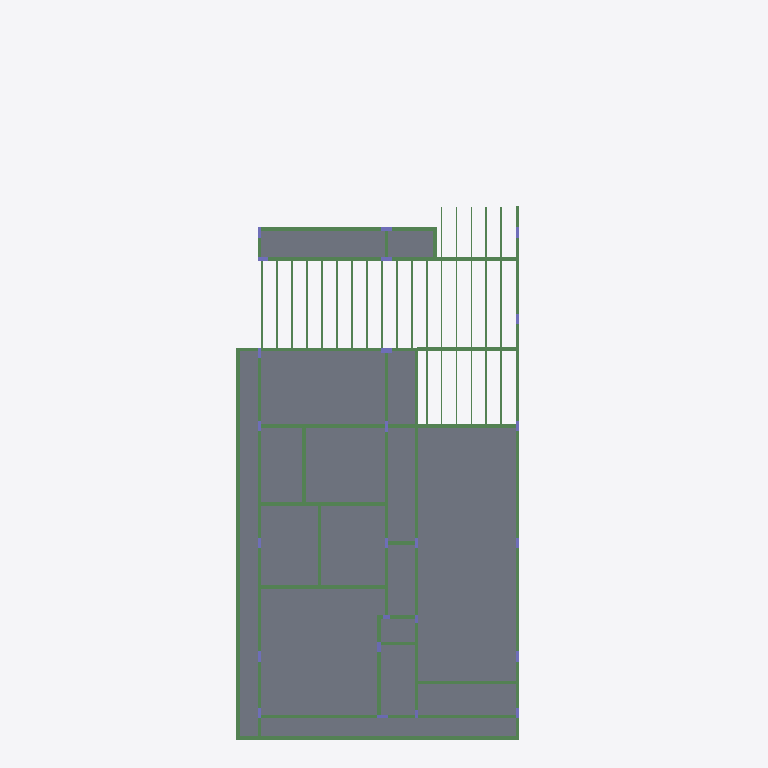
Plan cut of the same IFC building model at storey 'Cobertura' (level 6.25 m, cut at 7.65 m), seen from above with north up, elements coloured by IFC class: 129 beams (green), 21 columns (violet), 18 slabs (grey). Cut surfaces are drawn darker.
Extent 11.3 m × 27.1 m × 10.4 m (x, y, z). Storeys (5): Baldrame at 0.00 m; Superior at 3.20 m; Cobertura at 6.25 m; Reservatório at 7.40 m; Tampa Caixa at 8.95 m. Elements (523): 300 IfcBeam, 108 IfcSlab, 87 IfcColumn, 26 IfcFooting, 2 IfcStairFlight.

HEADER;
FILE_DESCRIPTION(('IFC4'),'2;1');
FILE_NAME('','2018-06-07T13:23:03',(''),(''),'','IfcPlusPlus','');
FILE_SCHEMA(('IFC4'));
ENDSEC;
DATA;
#8=IFCPROJECT('2mWMGZP3j24O7d0GVlBem3',#13,'PROJETO ESTRUTURAL',$,$,$,$,(#7),#2);
#16=IFCSITE('1jb4T0SSn7fgUH2SEPxIAt',#13,$,$,$,#15,$,$,$,$,$,$,$,$);
#21=IFCBUILDING('0QK4UeWY905ASwZNPYoBpI',#13,$,$,$,#20,$,$,$,$,$,$);
#1286=IFCBUILDINGSTOREY('2Qk_1BgqPBDOedDVPf5FQ3',#13,'Baldrame',$,$,#1285,$,'Baldrame',.ELEMENT.,0.0);
#5993=IFCBUILDINGSTOREY('0zKIg01Tj4QBTvFNmg_3ZI',#13,'Superior',$,$,#5992,$,'Superior',.ELEMENT.,320.0);
#25768=IFCBUILDINGSTOREY('0r3L0ODg12hRh0gmCcYZlG',#13,'Cobertura',$,$,#25767,$,'Cobertura',.ELEMENT.,625.0);
#44159=IFCBUILDINGSTOREY('179LgP8sb2bBJFWQ98jBXw',#13,'Reservatório',$,$,#44158,$,'Reservatório',.ELEMENT.,740.0);
#45050=IFCBUILDINGSTOREY('0$hlNFY$f8iuffnxC5ZxkW',#13,'Tampa Caixa',$,$,#45049,$,'Tampa Caixa',.ELEMENT.,895.0);
#40522=IFCSLAB('08yeOgvofAhesKXBlkj$Ka',#13,'L9',$,$,#40521,#40529,$,.FLOOR.);
#35819=IFCSLAB('3f06UmKs114OLKaPuAPzSj',#13,'L13',$,$,#35818,#35826,$,.FLOOR.);
#39025=IFCSLAB('3wMqfca6DAzgHryMqOJzjM',#13,'L4',$,$,#39024,#39032,$,.FLOOR.);
#37798=IFCSLAB('0DJouLe2L0NxCXZKMjrroS',#13,'L3',$,$,#37797,#37805,$,.FLOOR.);
#39866=IFCSLAB('2JNy6raWv5ug9wqysAv3rw',#13,'L7',$,$,#39865,#39873,$,.FLOOR.);
#35285=IFCSLAB('0qtyl5Eon2dBpxC6hF8PEZ',#13,'L11',$,$,#35284,#35292,$,.FLOOR.);
#36864=IFCSLAB('1FvMfObo11SOtaIdqR4Z9J',#13,'L16',$,$,#36863,#36871,$,.FLOOR.);
#34978=IFCSLAB('3NWYZ7QXTCtxOn7dQneW2E',#13,'L10',$,$,#34977,#34985,$,.FLOOR.);
#34831=IFCSLAB('2yxli2hs10Rhbgt$e9k0SY',#13,'L1',$,$,#34830,#34838,$,.FLOOR.);
#40135=IFCSLAB('01k55Hr8D6tw1heKA5evaQ',#13,'L8',$,$,#40134,#40142,$,.FLOOR.);
#36557=IFCSLAB('02BPQ3EvH2UwdggcPuimt1',#13,'L15',$,$,#36556,#36564,$,.FLOOR.);
#39599=IFCSLAB('2UNeMERPXE38qrSJsVjsNE',#13,'L6',$,$,#39598,#39606,$,.FLOOR.);
#44676=IFCSLAB('28WRZ9ELrAcPclO3iWzDDV',#13,'CONTRAP1',$,$,#44675,#44683,$,.FLOOR.);
#41349=IFCSLAB('0K3aRxtGP3wv$Fnwqzakcj',#13,'MAC1',$,$,#41348,#41352,$,.FLOOR.);
#39332=IFCSLAB('2Pl1AeVtP9NRNIG5TBesql',#13,'L5',$,$,#39331,#39339,$,.FLOOR.);
#35592=IFCSLAB('0XRrAH3QTFtgA1MX6KMEzL',#13,'L12',$,$,#35591,#35599,$,.FLOOR.);
#37651=IFCSLAB('2YAl2uG5PFIPfJvqmtz2Op',#13,'L2',$,$,#37650,#37658,$,.FLOOR.);
#27017=IFCBEAM('1soE8PHNL47fVLu2TfQ26h',#13,'VC12',$,$,#27016,#27024,$,$);
#36250=IFCSLAB('27nnqo6MX2eAZukM3l81oC',#13,'L14',$,$,#36249,#36257,$,.FLOOR.);
#27095=IFCBEAM('05n5wJGj9CxxkHcq13UdQA',#13,'VC13',$,$,#27094,#27102,$,$);
#26757=IFCBEAM('270zobHzT1Ewg3q$DXxnAk',#13,'VC1',$,$,#26756,#26764,$,$);
#27069=IFCBEAM('2MBBrDxHT0mBGxRS_uiBrn',#13,'VC13',$,$,#27068,#27076,$,$);
#27979=IFCBEAM('013ShgaHj80wXgrRrN4QaM',#13,'VC23',$,$,#27978,#27986,$,$);
#28785=IFCBEAM('2hSL4rXozEC9g79PVm6Slw',#13,'VC5',$,$,#28784,#28792,$,$);
#28161=IFCBEAM('1u8RKFPSn6twOm8$e$CJtJ',#13,'VC25',$,$,#28160,#28168,$,$);
#28135=IFCBEAM('0qMYeg0gn64uKpg132HzsL',#13,'VC25',$,$,#28134,#28142,$,$);
#26835=IFCBEAM('2mF_1H5C50dPX2_xJv8Yq2',#13,'VC10',$,$,#26834,#26842,$,$);
#27381=IFCBEAM('0svEAFL892M9JIz2iBToXV',#13,'VC18',$,$,#27380,#27388,$,$);
#29019=IFCBEAM('2VC_AduT9EtwZgZDE$n1Qy',#13,'VC6',$,$,#29018,#29026,$,$);
#44216=IFCBEAM('3P4m6AcZzC9gCt2YBcf4FA',#13,'V3',$,$,#44215,#44223,$,$);
#27407=IFCBEAM('3qIEipxhTBhv_ldcOxy$Kj',#13,'VC19',$,$,#27406,#27414,$,$);
#27043=IFCBEAM('12bGRxJq1FrB2Ew6q2iXqF',#13,'VC13',$,$,#27042,#27050,$,$);
#29097=IFCBEAM('2hSEkKInn1AhQQHyC3IZ__',#13,'VC8',$,$,#29096,#29104,$,$);
#28031=IFCBEAM('0bDZyolo1EMR0sTLyOMPZN',#13,'VC23',$,$,#28030,#28038,$,$);
#28187=IFCBEAM('00xlwryiH9gwPTu2v8Uqwl',#13,'VC25',$,$,#28186,#28194,$,$);
#27823=IFCBEAM('3ukaZ7Y3z3ohqQaVXgfq28',#13,'VC21',$,$,#27822,#27830,$,$);
#27303=IFCBEAM('2H465SsCv7WBnyovFF4c$Y',#13,'VC15',$,$,#27302,#27310,$,$);
#27797=IFCBEAM('3wWXb3_dj3lQqiQJ_eOEO5',#13,'VC21',$,$,#27796,#27804,$,$);
#27953=IFCBEAM('1kx0t9bx93yRcA0KstvvW5',#13,'VC23',$,$,#27952,#27960,$,$);
#44242=IFCBEAM('0MG1ndnHf6leeFu14Dc4dd',#13,'V4',$,$,#44241,#44249,$,$);
#27329=IFCBEAM('0s7lby6rLDP8nL7qsttmYb',#13,'VC16',$,$,#27328,#27336,$,$);
#27199=IFCBEAM('2hqEr9yk924PuUDQvAgltP',#13,'VC15',$,$,#27198,#27206,$,$);
#26325=IFCBEAM('3EgA6rPlL7HBLMIAUMWfKJ',#13,'MADEIRA18',$,$,#26324,#26330,$,$);
#26397=IFCBEAM('3rOSJ4QVX8xgTOp2GDWJoM',#13,'MADEIRA19',$,$,#26396,#26402,$,$);
#26013=IFCBEAM('1YB2q$QWr6NOW3l1CpjUMy',#13,'MADEIRA14',$,$,#26012,#26018,$,$);
#25917=IFCBEAM('079zOwxIf8PBjqQyt_qFIn',#13,'MADEIRA10',$,$,#25916,#25922,$,$);
#25941=IFCBEAM('3gC6vPkSzFXOuSBmfP1Dq_',#13,'MADEIRA11',$,$,#25940,#25946,$,$);
#25989=IFCBEAM('2Gn14y0952W8s24xoC24w7',#13,'MADEIRA13',$,$,#25988,#25994,$,$);
#25965=IFCBEAM('23SmFmZWvAQfgoPFeJurC1',#13,'MADEIRA12',$,$,#25964,#25970,$,$);
#26589=IFCBEAM('0uc3Y12Pj35h3IhKifML1J',#13,'MADEIRA3',$,$,#26588,#26594,$,$);
#26613=IFCBEAM('0bYjipyHXFDwfHxdbcizzi',#13,'MADEIRA4',$,$,#26612,#26618,$,$);
#26637=IFCBEAM('37wLeU49rFWPwDzNllRT6Q',#13,'MADEIRA5',$,$,#26636,#26642,$,$);
#26661=IFCBEAM('1I9$_9$vzDgvnPC57bkO8P',#13,'MADEIRA6',$,$,#26660,#26666,$,$);
#26685=IFCBEAM('1hY1o$Wxb2kQp2kglMiFA_',#13,'MADEIRA7',$,$,#26684,#26690,$,$);
#26709=IFCBEAM('0iSi7Lbg96wAYJgWOBHJIL',#13,'MADEIRA8',$,$,#26708,#26714,$,$);
#26733=IFCBEAM('0hq8xEjm14SArLPzmxfm3C',#13,'MADEIRA9',$,$,#26732,#26738,$,$);
#26913=IFCBEAM('1GT98eA01BpO2h$fDK3gyW',#13,'VC11',$,$,#26912,#26920,$,$);
#26939=IFCBEAM('3LPcF1wLP25ef3pysZFlgC',#13,'VC11',$,$,#26938,#26946,$,$);
#29123=IFCBEAM('30sToplXv9EP_M_OQPTgwj',#13,'VC8',$,$,#29122,#29130,$,$);
#28863=IFCBEAM('31Zt9SkC17bvHRF_gG0_eD',#13,'VC5',$,$,#28862,#28870,$,$);
#28993=IFCBEAM('3K0fe0Ccv5NuhrCe7rVRiM',#13,'VC6',$,$,#28992,#29000,$,$);
#28239=IFCBEAM('1EdPCw8P57t9JPgFjE7YXE',#13,'VC25',$,$,#28238,#28246,$,$);
#26037=IFCBEAM('2JzD5Sj4XB084PoSD_mEqh',#13,'MADEIRA14',$,$,#26036,#26042,$,$);
#26277=IFCBEAM('0yI4DuymP8Ygmpn8tDsfoG',#13,'MADEIRA18',$,$,#26276,#26282,$,$);
#26373=IFCBEAM('3DO4TEZyP2sPrAwoGtCtiX',#13,'MADEIRA19',$,$,#26372,#26378,$,$);
#26887=IFCBEAM('10awmNCIPFlR4wBQAJvsL1',#13,'VC11',$,$,#26886,#26894,$,$);
#26965=IFCBEAM('1u74fkrB56nQFsIvS$vtnp',#13,'VC11',$,$,#26964,#26972,$,$);
#26783=IFCBEAM('2FIE2cCbTDLBYknbqTw6Rq',#13,'VC1',$,$,#26782,#26790,$,$);
#27173=IFCBEAM('1RekgmCObAse_hgZms6mhm',#13,'VC15',$,$,#27172,#27180,$,$);
#27849=IFCBEAM('3kpMP6l_L5Ewv009xOXGLX',#13,'VC21',$,$,#27848,#27856,$,$);
#28889=IFCBEAM('2MIP3OvyT9JegaMHrcll4K',#13,'VC5',$,$,#28888,#28896,$,$);
#27251=IFCBEAM('2LZ6Jp17b4mO1Qqt8DfpyZ',#13,'VC15',$,$,#27250,#27258,$,$);
#29045=IFCBEAM('3SLkijvsf5TPbJqdCB75CM',#13,'VC7',$,$,#29044,#29052,$,$);
#26301=IFCBEAM('1H$k3z36v7XAzuipi$3wBi',#13,'MADEIRA18',$,$,#26300,#26306,$,$);
#26349=IFCBEAM('0Tpjn5_rD3sQhWG2j5Ed3u',#13,'MADEIRA19',$,$,#26348,#26354,$,$);
#27901=IFCBEAM('1CVlVfxvDEVuauJimhz0WN',#13,'VC21',$,$,#27900,#27908,$,$);
#28083=IFCBEAM('0k4NG8iczClPnh78bKhY_L',#13,'VC24',$,$,#28082,#28090,$,$);
#44164=IFCBEAM('1sE3QgCmf8uOygoZDimEe3',#13,'V1',$,$,#44163,#44171,$,$);
#27537=IFCBEAM('3F_5NJYtv1mRzTOfw9_R2L',#13,'VC2',$,$,#27536,#27544,$,$);
#29149=IFCBEAM('1TqCbjQ8fA$8RQEP85t6th',#13,'VC9',$,$,#29148,#29156,$,$);
#27121=IFCBEAM('1JCh2HWrzCVvtHvgkj_VH_',#13,'VC13',$,$,#27120,#27128,$,$);
#27719=IFCBEAM('3NwHF3kcTECPbCGNaz471e',#13,'VC20',$,$,#27718,#27726,$,$);
#29071=IFCBEAM('3VE1jissfDcw_8qxgXkrCE',#13,'VC8',$,$,#29070,#29078,$,$);
#26085=IFCBEAM('2DHLM0kGnDwe_$Bh2ylzm9',#13,'MADEIRA15',$,$,#26084,#26090,$,$);
#26157=IFCBEAM('0ZHL1A8gj3hAQth1ithkaj',#13,'MADEIRA16',$,$,#26156,#26162,$,$);
#26229=IFCBEAM('0aP0_aGzb51g$_$6Fw5C2W',#13,'MADEIRA17',$,$,#26228,#26234,$,$);
#44190=IFCBEAM('06JLYsGq10nB$PbShGtL2f',#13,'V2',$,$,#44189,#44197,$,$);
#26991=IFCBEAM('0sfLBZCcH6cPeMXnEYs_dt',#13,'VC12',$,$,#26990,#26998,$,$);
#27875=IFCBEAM('3pjs5pxMr8xBI2_z$LDNFg',#13,'VC21',$,$,#27874,#27882,$,$);
#27927=IFCBEAM('2Wcg35yrXFxBoo5iNvkUX5',#13,'VC22',$,$,#27926,#27934,$,$);
#26061=IFCBEAM('2MwhBLOFrEjB76HCUFWSps',#13,'MADEIRA15',$,$,#26060,#26066,$,$);
#26181=IFCBEAM('163l5dN395tv7PaHPnsIKf',#13,'MADEIRA16',$,$,#26180,#26186,$,$);
#26253=IFCBEAM('1xCJoSMkH1Ev6S8JugDekB',#13,'MADEIRA17',$,$,#26252,#26258,$,$);
#28213=IFCBEAM('1_CTsVw7D3J9p652aVI9sR',#13,'VC25',$,$,#28212,#28220,$,$);
#28343=IFCBEAM('20jbbc9$T7GxY6WxBAAl9p',#13,'VC25',$,$,#28342,#28350,$,$);
#27225=IFCBEAM('0Kyd5TeG1DueQlmoMs6vcU',#13,'VC15',$,$,#27224,#27232,$,$);
#27277=IFCBEAM('3hnQDhSuHCSAInY4vQr$W0',#13,'VC15',$,$,#27276,#27284,$,$);
#28317=IFCBEAM('1Di56rc7vE9ARuTDYK1s33',#13,'VC25',$,$,#28316,#28324,$,$);
#28265=IFCBEAM('2OTylxVJX5MQ1fV$lTlp1l',#13,'VC25',$,$,#28264,#28272,$,$);
#28291=IFCBEAM('3hVgXX_$bApBXcXs9J_DKj',#13,'VC25',$,$,#28290,#28298,$,$);
#27433=IFCBEAM('2RlnArrLnArAZKKy_we4iu',#13,'VC2',$,$,#27432,#27440,$,$);
#27485=IFCBEAM('26xT4DVvzA5xODWgKwKpn_',#13,'VC2',$,$,#27484,#27492,$,$);
#27459=IFCBEAM('1r8rx6LV12AQJ_9BzHGQ03',#13,'VC2',$,$,#27458,#27466,$,$);
#27563=IFCBEAM('1qHr7P$Vj7Bx8xWDJodgte',#13,'VC2',$,$,#27562,#27570,$,$);
#27615=IFCBEAM('3918EsJjD0iePSDcZneflZ',#13,'VC2',$,$,#27614,#27622,$,$);
#27667=IFCBEAM('1YKs_IM5P2nA9bu1ktJ$cX',#13,'VC2',$,$,#27666,#27674,$,$);
#27693=IFCBEAM('1DhXzcOvj6vudT80aw2L$O',#13,'VC2',$,$,#27692,#27700,$,$);
#28707=IFCBEAM('3rrviuK9T7FhKv9V41J_Rz',#13,'VC5',$,$,#28706,#28714,$,$);
#28733=IFCBEAM('08YVKjOI55XRBeR0vupWIi',#13,'VC5',$,$,#28732,#28740,$,$);
#28811=IFCBEAM('2gjq$TWuT1bRZPFzq1ZjkE',#13,'VC5',$,$,#28810,#28818,$,$);
#28837=IFCBEAM('3qqPOBr3f4b9isVS6Dixmi',#13,'VC5',$,$,#28836,#28844,$,$);
#28915=IFCBEAM('2kpxcvFnbBD8MervaJcHAf',#13,'VC5',$,$,#28914,#28922,$,$);
#44268=IFCBEAM('0XKX3B81PB8e$tpyz1$lIp',#13,'V4',$,$,#44267,#44275,$,$);
#27355=IFCBEAM('3a8m5A9J573evdiZGumHfB',#13,'VC17',$,$,#27354,#27362,$,$);
#28109=IFCBEAM('2AbdAJMqT4OuydkReYe4SC',#13,'VC25',$,$,#28108,#28116,$,$);
#25773=IFCBEAM('1bg2wxUk1ElAHA_8q8dm8P',#13,'MADEIRA1',$,$,#25772,#25778,$,$);
#25797=IFCBEAM('2e08Jdnif8nvW3N3qOyLau',#13,'MADEIRA1',$,$,#25796,#25802,$,$);
#25893=IFCBEAM('1qEqGPGNv5tuFaZ_uCVy29',#13,'MADEIRA1',$,$,#25892,#25898,$,$);
#26445=IFCBEAM('0OwTGOYuf0t8jEc76KNsvG',#13,'MADEIRA2',$,$,#26444,#26450,$,$);
#26493=IFCBEAM('3RO5NvX2TE4BETGxTqRXAf',#13,'MADEIRA2',$,$,#26492,#26498,$,$);
#26541=IFCBEAM('0d3GDl4PzF9Q8PnyZRwe6k',#13,'MADEIRA2',$,$,#26540,#26546,$,$);
#27511=IFCBEAM('3FgC3DRsH6vR51NnpWYh6Z',#13,'VC2',$,$,#27510,#27518,$,$);
#28759=IFCBEAM('08vLpapGjAAvcd0AI4Lo8h',#13,'VC5',$,$,#28758,#28766,$,$);
#28967=IFCBEAM('0fo$V2hdnAzRHTyrF2lbD7',#13,'VC6',$,$,#28966,#28974,$,$);
#27147=IFCBEAM('0uvVd4Fmz7Ou0T$DqaFTWL',#13,'VC14',$,$,#27146,#27154,$,$);
#29669=IFCCOLUMN('0khpYx9Vf7Mhu_4tW0n0gw',#13,'P31',$,$,#29668,#29676,$,$);
#28369=IFCBEAM('3Tl1oTz7nE8gvuYlCKxTur',#13,'VC3',$,$,#28368,#28376,$,$);
#25821=IFCBEAM('29vjStJVv6eQWSzV6fdOOC',#13,'MADEIRA1',$,$,#25820,#25826,$,$);
#25869=IFCBEAM('3nxl6iRHjBlxU0bZUC$NvY',#13,'MADEIRA1',$,$,#25868,#25874,$,$);
#26133=IFCBEAM('0yy09Oma1Fg8SWE7gaEiuR',#13,'MADEIRA16',$,$,#26132,#26138,$,$);
#26109=IFCBEAM('1AjlMO$zj8ORaUHmr_Ghd2',#13,'MADEIRA15',$,$,#26108,#26114,$,$);
#26205=IFCBEAM('1jpvo3j3P0IPJN4tkXgxE2',#13,'MADEIRA17',$,$,#26204,#26210,$,$);
#26469=IFCBEAM('34FoGMTtrAcwYYp_K5dTz5',#13,'MADEIRA2',$,$,#26468,#26474,$,$);
#26517=IFCBEAM('0SzK1Bo_LF3x2j4fkrFJnk',#13,'MADEIRA2',$,$,#26516,#26522,$,$);
#26565=IFCBEAM('1q_FaCuArFSvLcw$yZ5mdt',#13,'MADEIRA2',$,$,#26564,#26570,$,$);
#28395=IFCBEAM('3IfurALnz5pxpNQr_U1XpL',#13,'VC4',$,$,#28394,#28402,$,$);
#28525=IFCBEAM('3$m2IoSVn8Yu0UKv97lzgc',#13,'VC4',$,$,#28524,#28532,$,$);
#28499=IFCBEAM('2W9pax4fnA2BM1RIa0pyO_',#13,'VC4',$,$,#28498,#28506,$,$);
#28551=IFCBEAM('1h7KHMyMrCHxvvaWqLG9pp',#13,'VC4',$,$,#28550,#28558,$,$);
#28577=IFCBEAM('3ms2waQFP5QhjdxVXv1ymv',#13,'VC4',$,$,#28576,#28584,$,$);
#28629=IFCBEAM('1rW06lat97Dgls6InlBQRI',#13,'VC4',$,$,#28628,#28636,$,$);
#28681=IFCBEAM('1wSJ_w6EH0xRcUQMd$WUi8',#13,'VC4',$,$,#28680,#28688,$,$);
#29227=IFCCOLUMN('1PV4ezOnTCrQBdXxUg$3mf',#13,'P11',$,$,#29226,#29234,$,$);
#29279=IFCCOLUMN('0LPXATnhf0gec__9MexV0e',#13,'P13',$,$,#29278,#29286,$,$);
#28655=IFCBEAM('3dMZHAg9r4V8k$FotMt1Py',#13,'VC4',$,$,#28654,#28662,$,$);
#29617=IFCCOLUMN('3MOnLO$$P2_RQf9YArXkCW',#13,'P29',$,$,#29616,#29624,$,$);
#45341=IFCCOLUMN('2_3ajYnbH6a8dRji$FzAaI',#13,'P37',$,$,#45340,#45348,$,$);
#27641=IFCBEAM('3ZBSC1aFf9KAC3i0KDmql9',#13,'VC2',$,$,#27640,#27648,$,$);
#29201=IFCCOLUMN('3Vnr7MDFX3rQ4tYkorrVbC',#13,'P10',$,$,#29200,#29208,$,$);
#29253=IFCCOLUMN('0RA9zdHs5FxurSs8$5T9GJ',#13,'P12',$,$,#29252,#29260,$,$);
#29487=IFCCOLUMN('06gvXOUT997fQjviAxdZND',#13,'P23',$,$,#29486,#29494,$,$);
#45237=IFCCOLUMN('0Logsblp5DhgPaKJrIAfI3',#13,'P27',$,$,#45236,#45244,$,$);
#29305=IFCCOLUMN('0kS28RT5v55OppiQ9lL9$b',#13,'P16',$,$,#29304,#29312,$,$);
#29331=IFCCOLUMN('3WBKfifZv2ex7$nQAq6vd9',#13,'P17',$,$,#29330,#29338,$,$);
#29409=IFCCOLUMN('0NVkEb9N5AJvd_hrldgRJm',#13,'P20',$,$,#29408,#29416,$,$);
#29539=IFCCOLUMN('2mmjmBtp5FGf5VAm$QYF0D',#13,'P26',$,$,#29538,#29546,$,$);
#29591=IFCCOLUMN('1uxGnC8Rb1QQU1lgLkjZ0c',#13,'P28',$,$,#29590,#29598,$,$);
#29643=IFCCOLUMN('2gEpEmHgXELuO1zAjB22J9',#13,'P30',$,$,#29642,#29650,$,$);
ENDSEC;